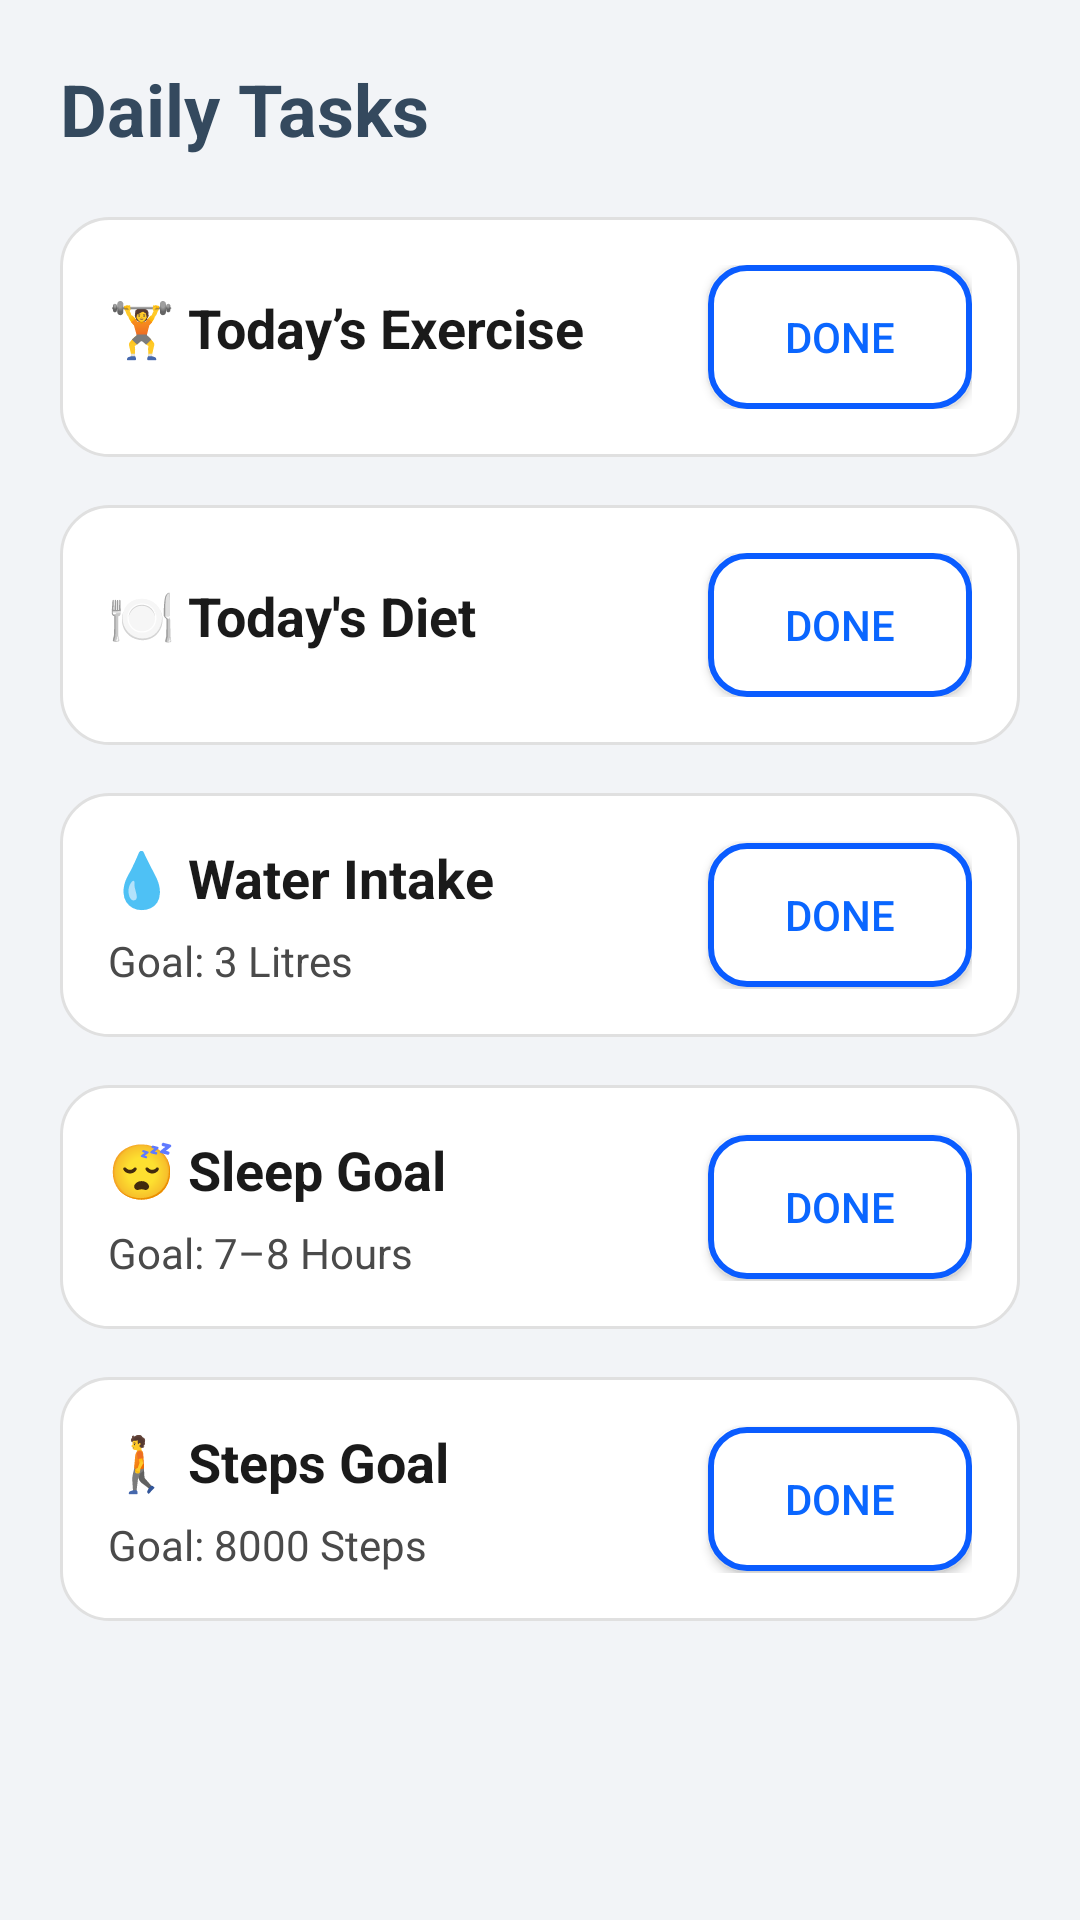

This screen was rendered from an Android layout file. Write that file and the resources it references.
<!-- AndroidManifest.xml: application theme Theme.Project -->
<!-- res/layout/fragment_daily_tasks.xml -->
<?xml version="1.0" encoding="utf-8"?>
<ScrollView xmlns:android="http://schemas.android.com/apk/res/android"
    android:layout_width="match_parent"
    android:layout_height="match_parent"
    android:padding="20dp"
    android:background="@color/backgroundLight">

    <LinearLayout
        android:layout_width="match_parent"
        android:layout_height="wrap_content"
        android:orientation="vertical">

        <TextView
            android:layout_width="wrap_content"
            android:layout_height="wrap_content"
            android:text="Daily Tasks"
            android:textSize="24sp"
            android:textStyle="bold"
            android:textColor="#34495E"
            android:layout_marginBottom="20dp" />

        
        <LinearLayout
            android:layout_width="match_parent"
            android:layout_height="wrap_content"
            android:orientation="horizontal"
            android:padding="16dp"
            android:gravity="center_vertical"
            android:background="@drawable/round_card"
            android:layout_marginBottom="16dp">

            <LinearLayout
                android:layout_width="0dp"
                android:layout_height="wrap_content"
                android:layout_weight="1"
                android:orientation="vertical">

                <TextView
                    android:layout_width="wrap_content"
                    android:layout_height="wrap_content"
                    android:text="🏋️ Today’s Exercise"
                    android:textSize="18sp"
                    android:textStyle="bold"
                    android:textColor="#1A1A1A"
                    android:layout_marginBottom="6dp" />


            </LinearLayout>

            <Button
                android:id="@+id/btnExerciseDone"
                android:layout_width="wrap_content"
                android:layout_height="wrap_content"
                android:text="DONE"
                android:textColor="@color/primaryColor"
                android:background="@drawable/outlined_button" />
        </LinearLayout>

        
        <LinearLayout
            android:layout_width="match_parent"
            android:layout_height="wrap_content"
            android:orientation="horizontal"
            android:padding="16dp"
            android:gravity="center_vertical"
            android:background="@drawable/round_card"
            android:layout_marginBottom="16dp">

            <LinearLayout
                android:layout_width="0dp"
                android:layout_height="wrap_content"
                android:layout_weight="1"
                android:orientation="vertical">

                <TextView
                    android:layout_width="wrap_content"
                    android:layout_height="wrap_content"
                    android:text="🍽️ Today's Diet"
                    android:textSize="18sp"
                    android:textStyle="bold"
                    android:textColor="#1A1A1A"
                    android:layout_marginBottom="6dp" />


            </LinearLayout>

            <Button
                android:id="@+id/btnDietDone"
                android:layout_width="wrap_content"
                android:layout_height="wrap_content"
                android:text="DONE"
                android:textColor="@color/primaryColor"
                android:background="@drawable/outlined_button" />
        </LinearLayout>

        
        <LinearLayout
            android:layout_width="match_parent"
            android:layout_height="wrap_content"
            android:orientation="horizontal"
            android:padding="16dp"
            android:gravity="center_vertical"
            android:background="@drawable/round_card"
            android:layout_marginBottom="16dp">

            <LinearLayout
                android:layout_width="0dp"
                android:layout_height="wrap_content"
                android:layout_weight="1"
                android:orientation="vertical">

                <TextView
                    android:layout_width="wrap_content"
                    android:layout_height="wrap_content"
                    android:text="💧 Water Intake"
                    android:textSize="18sp"
                    android:textStyle="bold"
                    android:textColor="#1A1A1A"
                    android:layout_marginBottom="6dp" />

                <TextView
                    android:id="@+id/tvWaterContent"
                    android:layout_width="wrap_content"
                    android:layout_height="wrap_content"
                    android:text="Goal: 3 Litres"
                    android:textColor="#4A4A4A" />
            </LinearLayout>

            <Button
                android:id="@+id/btnWaterDone"
                android:layout_width="wrap_content"
                android:layout_height="wrap_content"
                android:text="DONE"
                android:textColor="@color/primaryColor"
                android:background="@drawable/outlined_button" />
        </LinearLayout>

        
        <LinearLayout
            android:layout_width="match_parent"
            android:layout_height="wrap_content"
            android:orientation="horizontal"
            android:padding="16dp"
            android:gravity="center_vertical"
            android:background="@drawable/round_card"
            android:layout_marginBottom="16dp">

            <LinearLayout
                android:layout_width="0dp"
                android:layout_height="wrap_content"
                android:layout_weight="1"
                android:orientation="vertical">

                <TextView
                    android:layout_width="wrap_content"
                    android:layout_height="wrap_content"
                    android:text="😴 Sleep Goal"
                    android:textSize="18sp"
                    android:textStyle="bold"
                    android:textColor="#1A1A1A"
                    android:layout_marginBottom="6dp" />

                <TextView
                    android:id="@+id/tvSleepContent"
                    android:layout_width="wrap_content"
                    android:layout_height="wrap_content"
                    android:text="Goal: 7–8 Hours"
                    android:textColor="#4A4A4A" />
            </LinearLayout>

            <Button
                android:id="@+id/btnSleepDone"
                android:layout_width="wrap_content"
                android:layout_height="wrap_content"
                android:text="DONE"
                android:textColor="@color/primaryColor"
                android:background="@drawable/outlined_button" />
        </LinearLayout>

        
        <LinearLayout
            android:layout_width="match_parent"
            android:layout_height="wrap_content"
            android:orientation="horizontal"
            android:padding="16dp"
            android:gravity="center_vertical"
            android:background="@drawable/round_card">

            <LinearLayout
                android:layout_width="0dp"
                android:layout_height="wrap_content"
                android:layout_weight="1"
                android:orientation="vertical">

                <TextView
                    android:layout_width="wrap_content"
                    android:layout_height="wrap_content"
                    android:text="🚶 Steps Goal"
                    android:textSize="18sp"
                    android:textStyle="bold"
                    android:textColor="#1A1A1A"
                    android:layout_marginBottom="6dp" />

                <TextView
                    android:id="@+id/tvStepsContent"
                    android:layout_width="wrap_content"
                    android:layout_height="wrap_content"
                    android:text="Goal: 8000 Steps"
                    android:textColor="#4A4A4A" />
            </LinearLayout>

            <Button
                android:id="@+id/btnStepsDone"
                android:layout_width="wrap_content"
                android:layout_height="wrap_content"
                android:text="DONE"
                android:textColor="@color/primaryColor"
                android:background="@drawable/outlined_button" />
        </LinearLayout>

    </LinearLayout>

</ScrollView>
<!-- resources referenced by this layout -->
<resources>
  <color name="backgroundLight">#F2F4F7</color>
  <color name="primaryColor">#0A66FF</color>
  <!-- drawable outlined_button (drawable) -->
  <?xml version="1.0" encoding="utf-8"?>
  <selector xmlns:android="http://schemas.android.com/apk/res/android">
  
      
      <item android:state_pressed="true">
          <shape android:shape="rectangle">
              <solid android:color="#E8EFFF"/>
              <stroke android:width="2dp" android:color="#0040CC"/>
              <corners android:radius="12dp"/>
              <padding android:left="14dp" android:top="10dp" android:right="14dp" android:bottom="10dp"/>
          </shape>
      </item>
  
      
      <item>
          <shape android:shape="rectangle">
              <solid android:color="@android:color/white"/>
              <stroke android:width="2dp" android:color="#0A5CFF"/>
              <corners android:radius="12dp"/>
              <padding android:left="14dp" android:top="10dp" android:right="14dp" android:bottom="10dp"/>
          </shape>
      </item>
  
  </selector>
  <!-- drawable round_card (drawable) -->
  <shape xmlns:android="http://schemas.android.com/apk/res/android"
      android:shape="rectangle">
      <solid android:color="@android:color/white" />
      <corners android:radius="16dp" />
      <padding android:bottom="12dp" />
      <size android:width="0dp" android:height="0dp"/>
      <stroke android:color="#E0E0E0" android:width="1dp"/>
  </shape>
  <style name="Theme.Project" parent="Theme.AppCompat.Light.NoActionBar">
  
          
          <item name="colorPrimary">@color/primaryColor</item>
          <item name="colorPrimaryDark">@color/primaryDarkColor</item>
          <item name="colorAccent">@color/accentColor</item>
  
          
          <item name="android:statusBarColor">@color/primaryColor</item>
          <item name="android:navigationBarColor">@android:color/black</item>
          <item name="android:windowLightStatusBar">false</item>
  
          
          <item name="android:windowDrawsSystemBarBackgrounds">true</item>
          <item name="android:windowTranslucentStatus">false</item>
  
          
          <item name="android:windowBackground">@android:color/white</item>
  
          
          <item name="android:textColorPrimary">@android:color/white</item>
  
      </style>
  <color name="primaryDarkColor">#0B2A5A</color>
  <color name="accentColor">#3DA5A0</color>
</resources>
